The GitHub repository fabricioifc/PinusClassification contains a labelled image folder "data" with 2 categories: not pinus, pinus. Examples follow, each with its label.

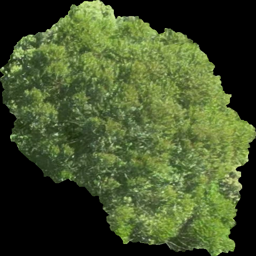
Label: not pinus

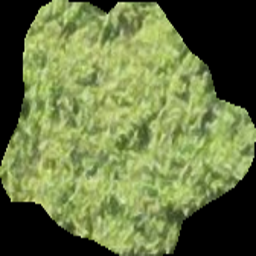
Label: not pinus

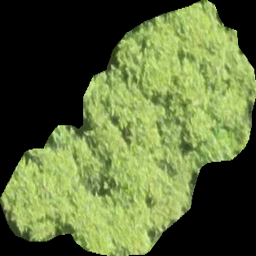
Label: not pinus

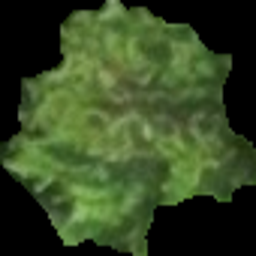
Label: pinus

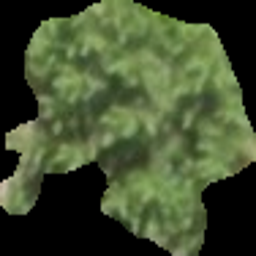
Label: pinus

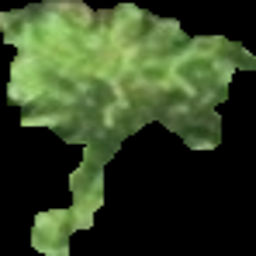
Label: pinus
